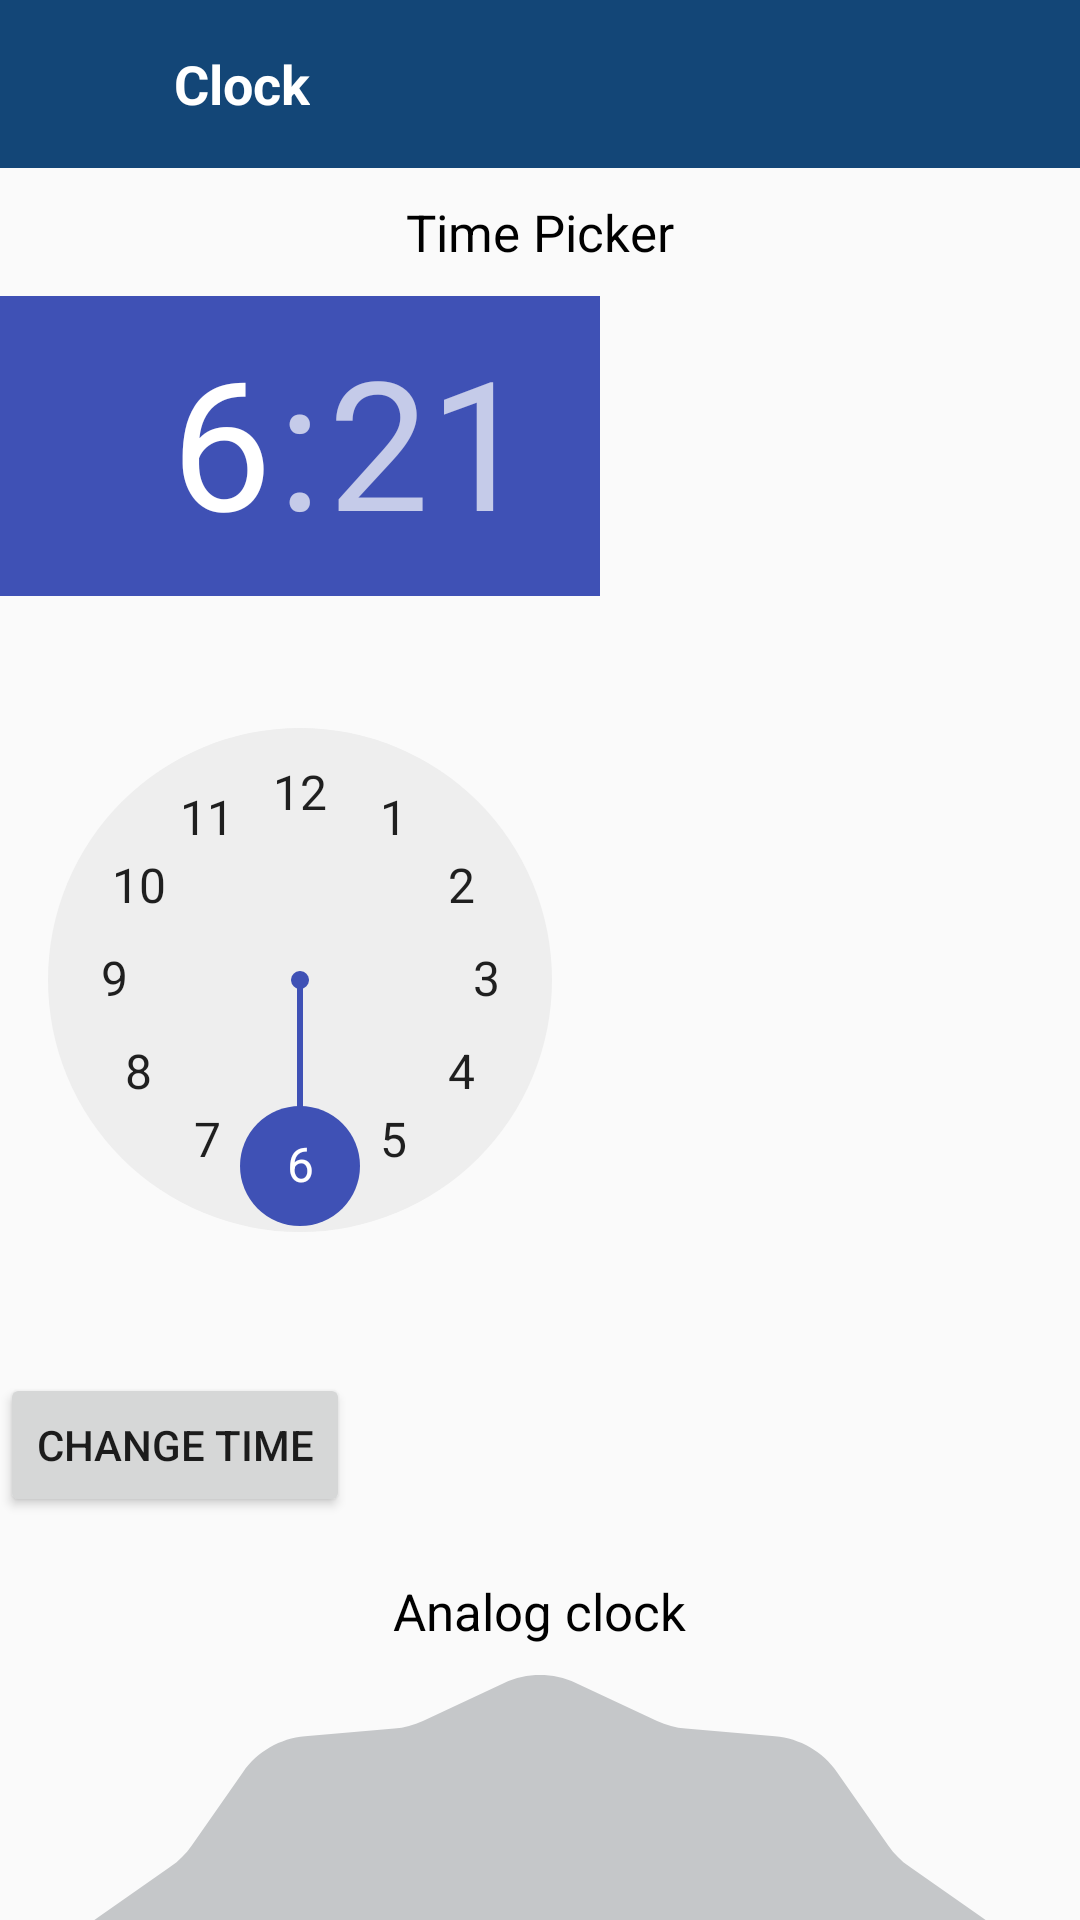

Layout XML and referenced resources for this Android screen:
<!-- AndroidManifest.xml: application theme NoActionBar -->
<!-- res/layout/activity_clock__time_picker.xml -->
<?xml version="1.0" encoding="utf-8"?>
<RelativeLayout xmlns:android="http://schemas.android.com/apk/res/android"
    xmlns:app="http://schemas.android.com/apk/res-auto"
    xmlns:tools="http://schemas.android.com/tools"
    android:layout_width="match_parent"
    android:layout_height="match_parent"
    tools:context=".Clock_TimePickerActivity">

    <android.support.design.widget.AppBarLayout
        android:id="@+id/appBarLayout"

        android:layout_width="match_parent"
        android:layout_height="wrap_content"
        android:layout_alignParentTop="true"
        app:elevation="0dp">

        <android.support.v7.widget.Toolbar
            android:id="@+id/toolbar"
            android:layout_width="fill_parent"
            android:layout_height="wrap_content"
            android:background="@color/dark_blue">


            <RelativeLayout
                android:layout_width="fill_parent"
                android:layout_height="wrap_content">

                <LinearLayout
                    android:layout_width="wrap_content"
                    android:layout_height="wrap_content"
                    android:layout_alignParentLeft="true"
                    android:layout_centerVertical="true"
                    android:orientation="horizontal">

                    <ImageView
                        android:id="@+id/imageViewBack"
                        android:layout_width="32dp"
                        android:layout_height="32dp"
                        android:layout_gravity="center_vertical"
                        android:padding="5dp"
                        android:src="@drawable/action_back"
                        />

                    <TextView
                        android:id="@+id/textViewTitle"
                        android:layout_width="wrap_content"
                        android:layout_height="wrap_content"
                        android:layout_gravity="center_vertical"
                        android:layout_marginLeft="10dp"
                        android:gravity="left"
                        android:text="Clock"
                        android:textColor="@color/white"
                        android:textSize="18sp"
                        android:textStyle="bold"/>
                </LinearLayout>


            </RelativeLayout>
        </android.support.v7.widget.Toolbar>
    </android.support.design.widget.AppBarLayout>
    <ScrollView
        android:layout_below="@+id/appBarLayout"
        android:scrollbars="none"
        android:layout_width="fill_parent"
        android:layout_height="fill_parent">
<LinearLayout
    android:layout_width="match_parent"
    android:layout_height="match_parent"
    android:orientation="vertical">
    <LinearLayout
        android:id="@+id/linearLayoutTimePicker"
        android:layout_width="match_parent"
        android:layout_height="wrap_content"
        android:orientation="vertical">
        <TextView
            android:layout_width="wrap_content"
            android:layout_height="wrap_content"
            android:layout_marginTop="10dp"
            android:text="Time Picker"
            android:textColor="@color/black"
            android:layout_gravity="center"
            android:textSize="17dp"/>
        <TimePicker
            android:id="@+id/timePicker"
            android:layout_width="200dp"
            android:layout_height="320dp"
            android:layout_marginTop="10dp"
            />

        <TextView
            android:id="@+id/textView1"
            android:layout_width="wrap_content"
            android:layout_height="wrap_content"
            android:layout_marginTop="10dp"
            android:text="" />

        <Button
            android:id="@+id/button1"
            android:layout_width="wrap_content"
            android:layout_height="wrap_content"
            android:layout_marginTop="10dp"
            android:text="Change Time" />
    </LinearLayout>

    <LinearLayout
        android:id="@+id/linearLayoutAnalogDigitalClock"
        android:layout_width="match_parent"
        android:layout_height="wrap_content"
        android:orientation="vertical"
        android:layout_below="@+id/linearLayoutTimePicker">
        <TextView
            android:layout_width="wrap_content"
            android:layout_height="wrap_content"
            android:layout_marginTop="20dp"
            android:text="Analog clock"
            android:textColor="@color/black"
            android:layout_gravity="center"
            android:textSize="17dp"/>
        <AnalogClock
            android:id="@+id/analogClock1"
            android:layout_width="wrap_content"
            android:layout_height="wrap_content"
            android:layout_marginTop="10dp"
            android:layout_gravity="center"
            />
        <TextView
            android:layout_width="wrap_content"
            android:layout_height="wrap_content"
            android:layout_marginTop="20dp"
            android:text="Digital clock"
            android:textColor="@color/black"
            android:layout_gravity="center"
            android:textSize="17dp"/>
        <DigitalClock
            android:id="@+id/digitalClock1"
            android:layout_width="wrap_content"
            android:layout_height="wrap_content"
            android:text="DigitalClock"
            android:layout_gravity="center"
            android:layout_marginTop="10dp"
            android:layout_marginBottom="20dp"
             />
    </LinearLayout>
</LinearLayout>
    </ScrollView>
</RelativeLayout>
<!-- resources referenced by this layout -->
<resources>
  <color name="black">#000000</color>
  <color name="dark_blue">#134677</color>
  <color name="white">#ffffff</color>
  <style name="NoActionBar" parent="Theme.AppCompat.Light.NoActionBar">
          
          <item name="colorPrimary">@color/colorPrimary</item>
          <item name="colorPrimaryDark">@color/colorPrimary</item>
          <item name="colorAccent">@color/colorPrimary</item>
          <item name="android:windowNoTitle">true</item>
          <item name="drawerArrowStyle">@style/DrawerArrowStyle</item>
          
      </style>
  <color name="colorPrimary">#3F51B5</color>
  <style name="DrawerArrowStyle" parent="@style/Widget.AppCompat.DrawerArrowToggle">
          <item name="spinBars">true</item>
          <item name="color">@color/green</item>
      </style>
  <color name="green">#28a745</color>
</resources>
